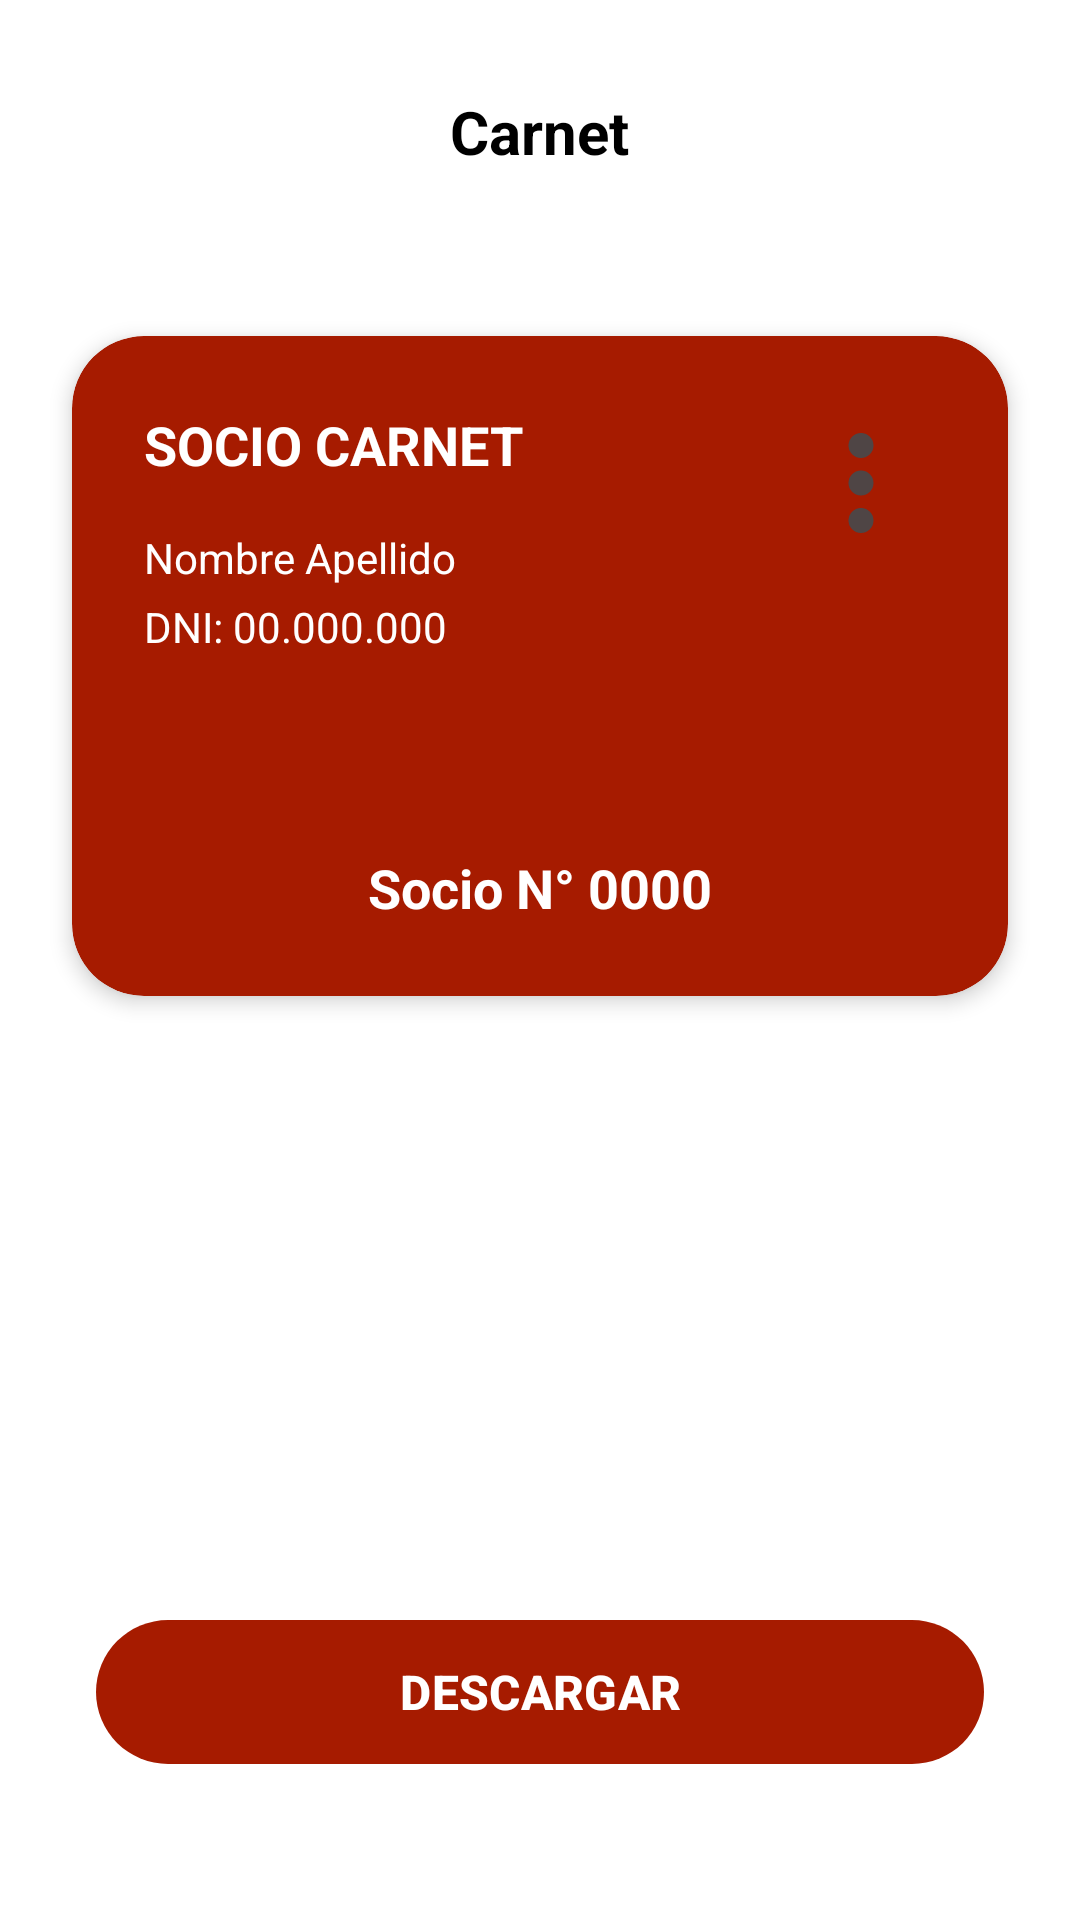

Android layout source for this screen:
<!-- AndroidManifest.xml: application theme Theme.ClubDeportivo -->
<!-- res/layout/activity_carnet.xml -->
<?xml version="1.0" encoding="utf-8"?>
<LinearLayout xmlns:android="http://schemas.android.com/apk/res/android"
    xmlns:app="http://schemas.android.com/apk/res-auto"
    android:layout_width="match_parent"
    android:layout_height="match_parent"
    android:orientation="vertical"
    android:background="@android:color/white">

    <RelativeLayout
        android:layout_width="match_parent"
        android:layout_height="56dp"
      android:layout_margin="16dp">

        <ImageButton
            android:id="@+id/btnAtrasCarnet"
            android:layout_width="48dp"
            android:layout_height="48dp"
            android:background="?attr/selectableItemBackgroundBorderless"
            android:src="@drawable/ic_flecha_atras" />

        <TextView
            android:layout_width="wrap_content"
            android:layout_height="wrap_content"
            android:layout_centerInParent="true"
            android:text="Carnet"
            android:textColor="@android:color/black"
            android:textSize="20sp"
            android:textStyle="bold" />
    </RelativeLayout>

    <androidx.cardview.widget.CardView
        android:layout_width="match_parent"
        android:layout_height="220dp"
        android:layout_margin="24dp"
        app:cardCornerRadius="24dp"
        app:cardElevation="4dp"
        app:cardBackgroundColor="#A61B00">

        <RelativeLayout
        android:layout_width="match_parent"
        android:layout_height="match_parent"
        android:padding="24dp">

        <TextView
            android:id="@+id/tvTituloTarjeta"
            android:layout_width="wrap_content"
            android:layout_height="wrap_content"
            android:text="SOCIO CARNET"
            android:textColor="@android:color/white"
            android:textSize="18sp"
            android:textStyle="bold" />

        <ImageView
            android:id="@+id/ivLogoClub"
            android:layout_width="50dp"
            android:layout_height="50dp"
            android:layout_alignParentEnd="true"
            android:src="@drawable/ic_option" />

        <LinearLayout
            android:layout_width="wrap_content"
            android:layout_height="wrap_content"
            android:layout_below="@id/tvTituloTarjeta"
            android:layout_marginTop="16dp"
            android:orientation="vertical">

            <TextView
                android:id="@+id/tvNombreCarnet"
                android:layout_width="wrap_content"
                android:layout_height="wrap_content"
                android:text="Nombre Apellido"
                android:textColor="@android:color/white"
                android:textSize="14sp" />

            <TextView
                android:id="@+id/tvDniCarnet"
                android:layout_width="wrap_content"
                android:layout_height="wrap_content"
                android:layout_marginTop="4dp"
                android:text="DNI: 00.000.000"
                android:textColor="@android:color/white"
                android:textSize="14sp" />
        </LinearLayout>

        <TextView
            android:id="@+id/tvNumeroCarnetTarjeta"
            android:layout_width="wrap_content"
            android:layout_height="wrap_content"
            android:layout_alignParentBottom="true"
            android:layout_centerHorizontal="true"
            android:text="Socio N° 0000"
            android:textColor="@android:color/white"
            android:textSize="18sp"
            android:textStyle="bold" />

    </RelativeLayout>
    </androidx.cardview.widget.CardView>

    <View
        android:layout_width="match_parent"
        android:layout_height="0dp"
        android:layout_weight="1" />

    <com.google.android.material.button.MaterialButton
        android:id="@+id/btnCompartirCarnet"
        android:layout_width="match_parent"
        android:layout_height="56dp"
        android:layout_marginHorizontal="32dp"
        android:layout_marginBottom="48dp"
        android:text="DESCARGAR"
        android:textColor="@android:color/white"
        android:textSize="16sp"
        android:textStyle="bold"
        app:backgroundTint="#A61B00"
        app:cornerRadius="28dp" />

</LinearLayout>
<!-- resources referenced by this layout -->
<resources>
  <!-- drawable ic_option (drawable) -->
  <vector xmlns:android="http://schemas.android.com/apk/res/android"
      android:width="20dp"
      android:height="20dp"
      android:viewportWidth="20"
      android:viewportHeight="20">
    <path
        android:pathData="M10,16.667C9.542,16.667 9.149,16.503 8.823,16.177C8.497,15.851 8.333,15.458 8.333,15C8.333,14.542 8.497,14.149 8.823,13.823C9.149,13.497 9.542,13.333 10,13.333C10.458,13.333 10.851,13.497 11.177,13.823C11.504,14.149 11.667,14.542 11.667,15C11.667,15.458 11.504,15.851 11.177,16.177C10.851,16.503 10.458,16.667 10,16.667ZM10,11.667C9.542,11.667 9.149,11.503 8.823,11.177C8.497,10.851 8.333,10.458 8.333,10C8.333,9.542 8.497,9.149 8.823,8.823C9.149,8.497 9.542,8.333 10,8.333C10.458,8.333 10.851,8.497 11.177,8.823C11.504,9.149 11.667,9.542 11.667,10C11.667,10.458 11.504,10.851 11.177,11.177C10.851,11.503 10.458,11.667 10,11.667ZM10,6.667C9.542,6.667 9.149,6.503 8.823,6.177C8.497,5.851 8.333,5.458 8.333,5C8.333,4.542 8.497,4.149 8.823,3.823C9.149,3.497 9.542,3.333 10,3.333C10.458,3.333 10.851,3.497 11.177,3.823C11.504,4.149 11.667,4.542 11.667,5C11.667,5.458 11.504,5.851 11.177,6.177C10.851,6.503 10.458,6.667 10,6.667Z"
        android:fillColor="#4F4545"/>
  </vector>
  <style name="Theme.ClubDeportivo" parent="Base.Theme.ClubDeportivo" />
  <style name="Base.Theme.ClubDeportivo" parent="Theme.Material3.DayNight.NoActionBar">
          
          
      </style>
</resources>
